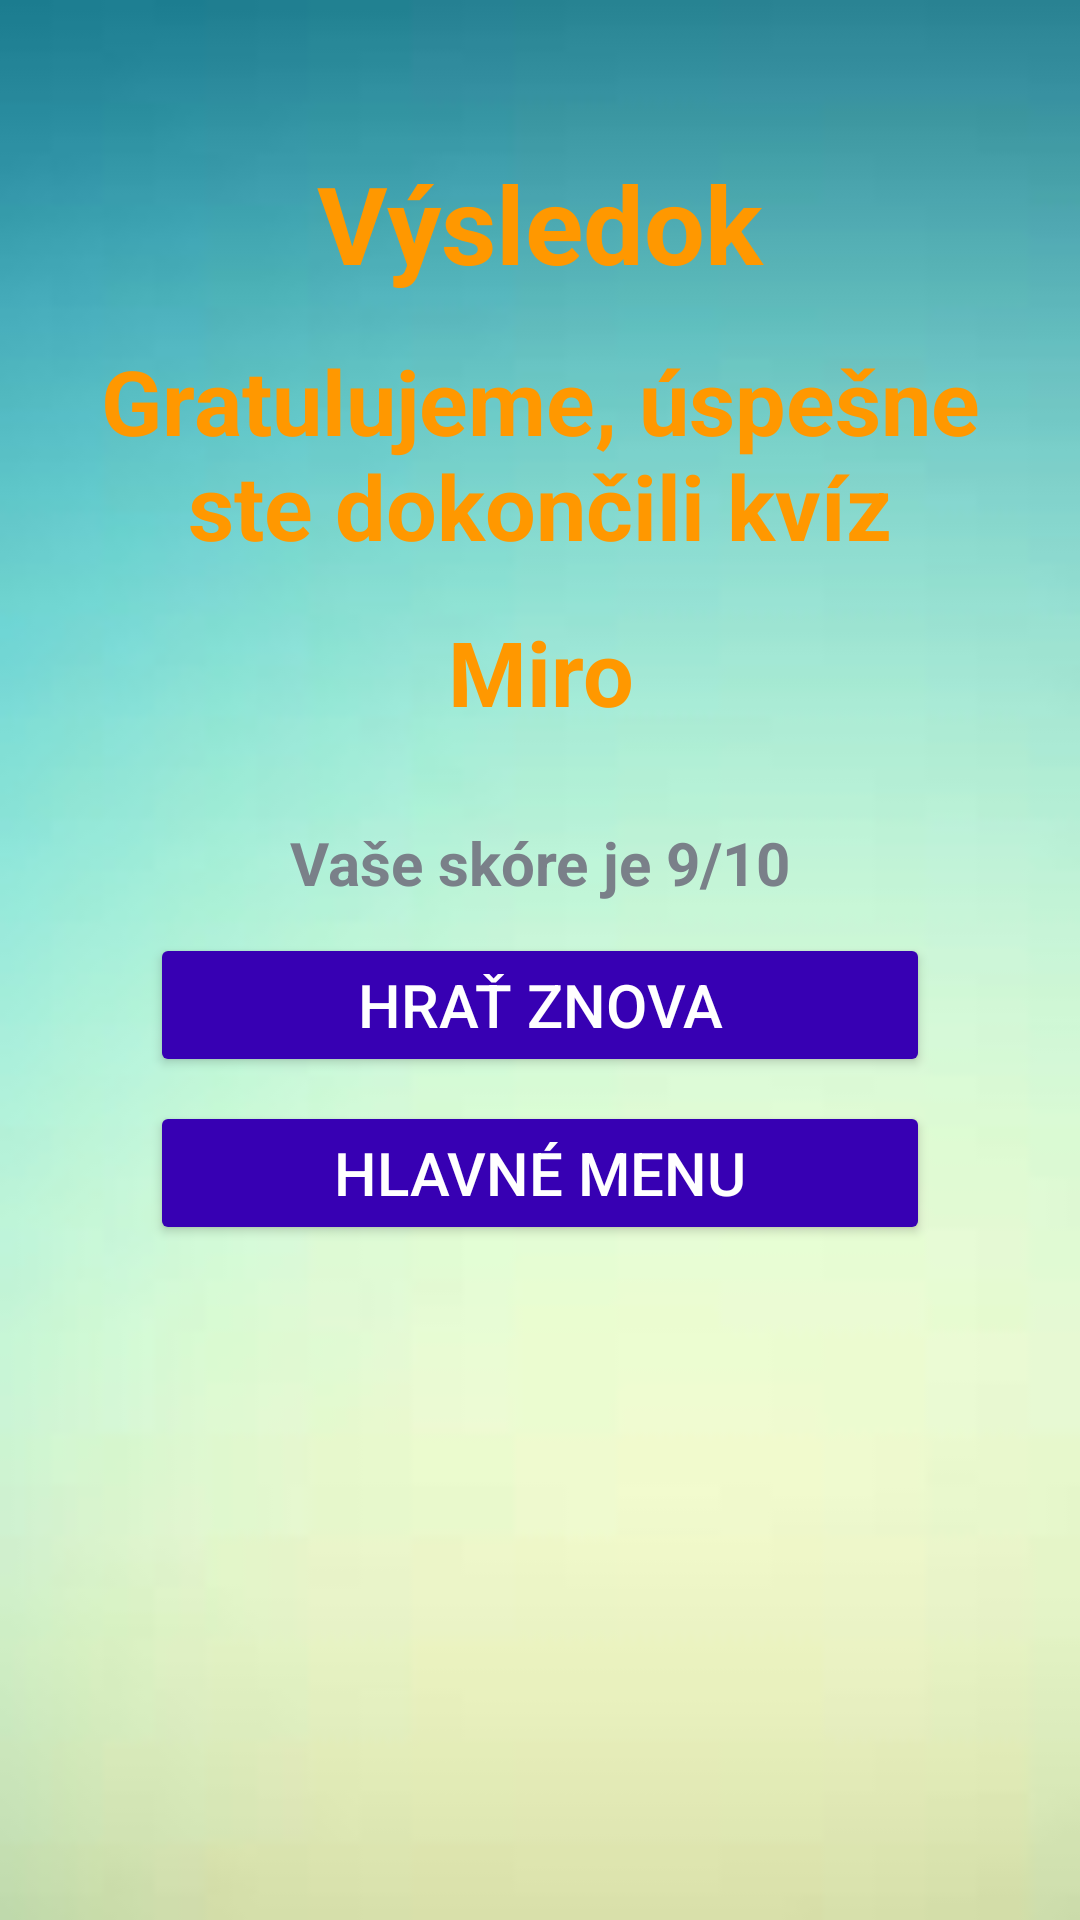

The Android layout XML behind this screen, and the referenced resources:
<!-- AndroidManifest.xml: application theme Theme.Kviz -->
<!-- res/layout/activity_vysledok_hry.xml -->
<?xml version="1.0" encoding="utf-8"?>
<LinearLayout xmlns:android="http://schemas.android.com/apk/res/android"
    xmlns:app="http://schemas.android.com/apk/res-auto"
    xmlns:tools="http://schemas.android.com/tools"
    android:layout_width="match_parent"
    android:layout_height="match_parent"
    android:gravity="center_horizontal"
    android:background="@drawable/pozadie"
    android:orientation="vertical"
    android:padding="20dp"
    tools:context=".MainActivity">


    <TextView
        android:id="@+id/text_vysledok"
        android:layout_width="match_parent"
        android:layout_height="wrap_content"
        android:layout_marginTop="30dp"
        android:gravity="center"
        android:text="@string/vysledok"
        android:textColor="#FF9800"
        android:textSize="36sp"
        android:textStyle="bold"
        />

    <TextView
        android:id="@+id/text_gratulujeme"
        android:layout_width="match_parent"
        android:layout_height="wrap_content"
        android:layout_marginTop="15dp"
        android:gravity="center"
        android:text="@string/gratulujeme"
        android:textColor="#FF9800"
        android:textSize="30sp"
        android:textStyle="bold"
        />

    <TextView
        android:id="@+id/meno_hraca"
        android:layout_width="match_parent"
        android:layout_height="wrap_content"
        android:layout_marginTop="15dp"
        android:gravity="center"
        android:text="@string/miro"
        android:textColor="#FF9800"
        android:textSize="30sp"
        android:textStyle="bold"
        />



    <TextView
        android:id="@+id/text_skore"
        android:layout_width="match_parent"
        android:layout_height="wrap_content"
        android:layout_marginTop="30dp"
        android:gravity="center"
        android:text="@string/skore"
        android:textColor="@color/lightGrey"
        android:textSize="20sp"
        android:textStyle="bold"
        />


    <Button
        android:id="@+id/znova"
        android:layout_width="match_parent"
        android:layout_height="wrap_content"
        android:layout_marginHorizontal="30dp"
        android:layout_marginTop="10dp"
        android:text="@string/hrat_znovu"
        android:textColor="@color/white"
        android:textSize="20sp"
        app:backgroundTint="@color/purple_700"
        />

    <Button
        android:id="@+id/hlavne_menu"
        android:layout_width="match_parent"
        android:layout_height="wrap_content"
        android:layout_marginHorizontal="30dp"
        android:layout_marginTop="8dp"
        android:text="@string/hlavne_menu"
        android:textColor="@color/white"
        android:textSize="20sp"
        app:backgroundTint="@color/purple_700"
        />


</LinearLayout>
<!-- resources referenced by this layout -->
<resources>
  <color name="lightGrey">#7A8089</color>
  <color name="purple_700">#FF3700B3</color>
  <color name="white">#FFFFFFFF</color>
  <!-- drawable pozadie: jpg bitmap (drawable, 1624 bytes) -->
  <string name="gratulujeme">Gratulujeme, úspešne ste dokončili kvíz</string>
  <string name="hlavne_menu">Hlavné menu</string>
  <string name="hrat_znovu">hrať znova</string>
  <string name="miro">Miro</string>
  <string name="skore">Vaše skóre je 9/10</string>
  <string name="vysledok">Výsledok</string>
  <style name="Theme.Kviz" parent="Theme.MaterialComponents.DayNight.DarkActionBar">
          
          <item name="colorPrimary">@color/purple_500</item>
          <item name="colorPrimaryVariant">@color/purple_700</item>
          <item name="colorOnPrimary">@color/white</item>
          
          <item name="colorSecondary">@color/teal_200</item>
          <item name="colorSecondaryVariant">@color/teal_700</item>
          <item name="colorOnSecondary">@color/black</item>
          
          <item name="android:statusBarColor" tools:targetApi="l">?attr/colorPrimaryVariant</item>
          
      </style>
  <color name="purple_500">#FF6200EE</color>
  <color name="teal_200">#FF03DAC5</color>
  <color name="teal_700">#FF018786</color>
  <color name="black">#FF000000</color>
</resources>
